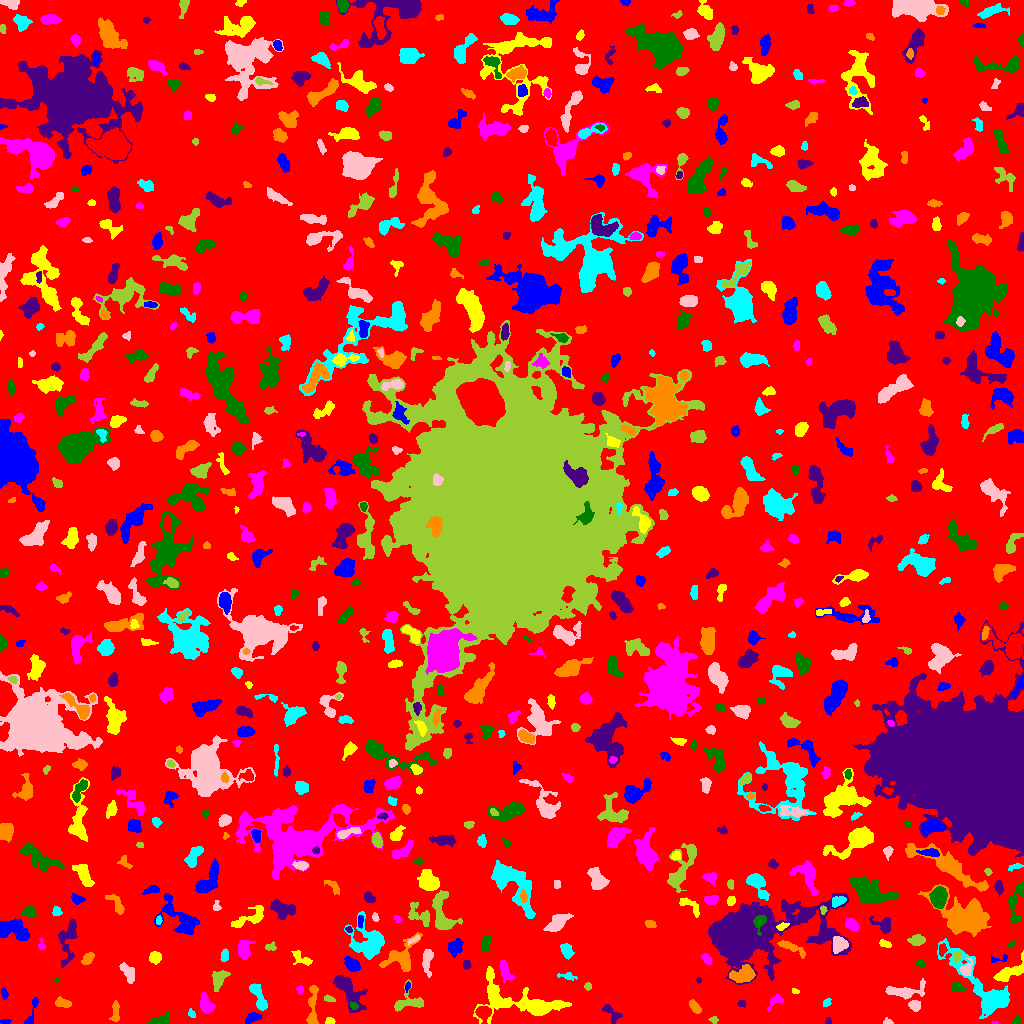

Data behind this chart, as committed beside it:
ID, X, Y, A, B, theta, total_flux, mu_max, mu_median, mu_mean, R_fwhm, R_e, R10, R90, x_start, x_end, y_start, y_end, area, greylevel
0, 504.7, 510.1, 302.8, 298.7, -1.387, 1238438, 22.0, 1.0, 1.613, 6.077, 226, 85.09, 369.8, 0, 1023, 0, 1023, 767937, 1.613
1, 5.87, 2.043, 2.473, 1.244, -0.01463, 69.0, 3.0, 1.0, 1.408, 2.523, 2.185, 0.7979, 3.523, 0, 11, 0, 4, 49, 5.408
2, 329.8, 2.349, 2.134, 1.669, 0.01614, 172.0, 5.0, 3.0, 2.774, 3.241, 2.394, 0.9772, 3.7, 325, 335, 0, 6, 62, 6.774
3, 994.8, 0.4839, 1.668, 0.6147, 0.01905, 31.0, 3.0, 2.0, 1.55, 1.871, 1.262, 0.5642, 1.871, 992, 998, 0, 2, 20, 6.55
4, 1017, 2.5, 2.153, 2.014, 0.3851, 124.0, 4.0, 2.0, 1.938, 3.656, 2.523, 0.9772, 3.949, 1012, 1021, 0, 7, 64, 5.938
5, 828.2, 2.057, 1.751, 1.647, -1.22, 70.0, 3.0, 2.0, 1.707, 2.821, 2.111, 0.7979, 3.141, 825, 831, 0, 6, 41, 5.707
6, 115.3, 10.63, 5.82, 1.953, 1.535, 230.0, 3.0, 1.0, 1.586, 4.72, 3.868, 1.493, 6.077, 109, 119, 2, 23, 145, 5.586
7, 191.4, 9.708, 2.004, 1.479, -1.09, 72.0, 4.0, 1.0, 1.263, 2.585, 1.954, 0.7979, 3.241, 188, 195, 6, 15, 57, 6.263
8, 887.7, 1.517, 2.273, 1.405, -0.1713, 143.0, 7.0, 3.0, 2.804, 2.394, 2.111, 0.7979, 3.338, 883, 893, 0, 6, 51, 6.804
9, 713.9, 3.561, 2.179, 1.514, -0.1026, 82.0, 3.0, 1.0, 1.464, 2.764, 2.257, 0.7979, 3.613, 708, 718, 0, 7, 56, 5.464
10, 803.9, 5.035, 7.187, 3.471, 0.3386, 896.0, 6.0, 2.0, 2.496, 7.485, 5.863, 2.257, 9.115, 787, 818, 0, 17, 359, 6.496
11, 251.9, 5.482, 4.036, 2.162, 0.4855, 371.0, 5.0, 2.0, 2.669, 4.687, 3.7, 1.493, 5.726, 245, 262, 0, 11, 139, 7.669
12, 503.6, 24.91, 21.1, 11.43, -0.1951, 2883, 9.0, 3.0, 3.193, 7.797, 9.322, 3.478, 14.98, 473, 571, 0, 57, 903, 6.193
13, 206, 19.14, 5.142, 2.829, -1.154, 537.0, 5.0, 2.0, 2.452, 5.754, 4.618, 1.784, 7.047, 200, 215, 10, 31, 219, 6.452
14, 159.1, 2.768, 4.992, 2.258, 0.2377, 414.0, 7.0, 2.0, 2.509, 3.613, 3.742, 1.493, 6.024, 146, 168, 0, 12, 165, 6.509
15, 610.9, 10.49, 6.323, 2.711, -0.8371, 328.0, 6.0, 2.0, 1.941, 4.029, 3.785, 1.382, 6.333, 602, 622, 0, 19, 169, 5.941
16, 694.2, 17, 3.481, 1.89, -0.8923, 363.0, 6.0, 3.0, 2.927, 4.583, 3.241, 1.382, 5.14, 689, 701, 10, 24, 124, 6.927
17, 258.7, 26.36, 8.671, 2.423, -1.134, 589.0, 6.0, 2.0, 2.214, 5.557, 4.687, 1.784, 7.736, 249, 267, 13, 40, 266, 6.214
18, 914.6, 18.24, 2.647, 2.31, -0.506, 545.0, 12.0, 4.0, 4.542, 3.7, 3.09, 1.128, 5.015, 908, 920, 12, 23, 120, 9.542
19, 409, 21.53, 8.289, 5.64, 0.1664, 960.0, 6.0, 3.0, 3.107, 7.777, 5.698, 2.257, 8.849, 394, 423, 12, 44, 309, 6.107
20, 680.1, 5.793, 5.086, 2.92, -0.8769, 617.0, 7.0, 3.0, 2.995, 5.078, 4.478, 1.693, 6.84, 673, 691, 0, 20, 206, 6.995
21, 32.11, 11.7, 9.79, 1.8, 1.291, 182.0, 3.0, 1.0, 1.328, 3.742, 3.523, 1.382, 5.863, 24, 38, 0, 26, 137, 5.328
22, 540.6, 17.63, 11.28, 3.059, 0.001888, 1074, 5.0, 2.0, 2.665, 7.797, 6.604, 2.585, 10.19, 518, 564, 9, 25, 403, 7.665
23, 775.1, 22.36, 4.444, 2.561, 0.5951, 143.0, 4.0, 1.0, 1.135, 3.785, 3.141, 1.128, 4.853, 767, 784, 12, 29, 126, 6.135
24, 354.1, 17.11, 1.676, 1.402, -0.08611, 63.0, 4.0, 1.0, 1.086, 2.394, 1.784, 0.5642, 2.932, 350, 358, 14, 22, 58, 9.086
25, 741.4, 19.58, 2.149, 1.675, -0.03888, 92.0, 3.0, 2.0, 1.673, 3.192, 2.394, 0.9772, 3.656, 737, 745, 16, 23, 55, 5.673
26, 62.06, 20.63, 4.062, 2.078, -0.2482, 356.0, 5.0, 3.0, 2.618, 4.787, 3.568, 1.493, 5.499, 55, 71, 16, 27, 136, 6.618
27, 827, 21.0, 2.101, 1.537, 0.7963, 163.0, 6.0, 2.0, 2.587, 2.821, 2.185, 0.7979, 3.7, 823, 831, 17, 25, 63, 6.587
28, 903.8, 32.37, 10.13, 3.016, 0.07731, 1032, 8.0, 3.0, 2.932, 6.358, 5.47, 2.111, 8.74, 885, 925, 24, 45, 352, 6.932
29, 328.8, 24.74, 2.863, 1.402, -0.2443, 101.0, 5.0, 1.0, 1.507, 1.871, 2.394, 0.7979, 3.989, 324, 335, 22, 29, 67, 5.507
30, 87.2, 32.88, 3.523, 1.537, 0.2644, 125.0, 3.0, 2.0, 1.582, 3.656, 2.932, 1.128, 4.478, 81, 94, 29, 36, 79, 5.582
31, 4.101, 29.63, 2.827, 1.466, -1.478, 109.0, 4.0, 1.0, 1.535, 3.141, 2.523, 0.7979, 4.107, 1, 8, 24, 36, 71, 5.535
32, 793.7, 32.68, 1.502, 0.7024, -0.1484, 19.0, 2.0, 0.0, 0.475, 2.111, 1.128, 0.0, 1.954, 792, 799, 30, 35, 40, 6.475
33, 300.2, 33.96, 2.123, 1.686, 1.422, 97.0, 3.0, 2.0, 1.796, 3.192, 2.394, 0.9772, 3.7, 296, 303, 29, 38, 54, 5.796
34, 956.8, 36.13, 3.341, 2.323, -0.1088, 524.0, 9.0, 4.0, 4.26, 3.909, 3.478, 1.382, 5.499, 951, 966, 32, 41, 123, 7.26
35, 346.4, 34.86, 10.56, 4, -0.9741, 1545, 10.0, 2.0, 2.921, 5.997, 5.89, 2.257, 10.54, 333, 367, 11, 48, 529, 6.921
36, 312.4, 16.75, 12.41, 2.104, 1.525, 649.0, 7.0, 2.0, 2.31, 4.687, 4.82, 1.871, 7.899, 306, 318, 0, 38, 281, 6.31
37, 985.5, 32.05, 22.88, 6.758, -0.8329, 6443, 21.0, 4.0, 5.387, 7.632, 8.704, 3.29, 16.31, 937, 1009, 5, 85, 1196, 8.387
38, 128.1, 50.85, 5.512, 2.531, -1.013, 424.0, 4.0, 2.0, 2.109, 6.723, 4.583, 1.784, 6.723, 119, 134, 40, 61, 201, 6.109
39, 587.8, 37.04, 1.817, 1.652, 1.516, 143.0, 5.0, 2.0, 2.648, 2.821, 2.185, 0.7979, 3.478, 584, 591, 33, 41, 54, 6.648
40, 831.4, 38.02, 4.154, 1.395, 0.4461, 129.0, 3.0, 2.0, 1.697, 3.785, 2.932, 1.128, 4.406, 825, 839, 34, 42, 76, 5.697
41, 407.5, 36.8, 2.059, 1.134, 1.28, 86.0, 4.0, 2.0, 1.83, 2.764, 1.871, 0.7979, 3.038, 405, 410, 31, 42, 47, 7.83
42, 1009, 51.04, 9.292, 3.091, 0.5052, 1118, 8.0, 3.0, 3.388, 6.747, 5.441, 2.111, 8.74, 993, 1023, 42, 73, 330, 8.388
43, 505.0, 52.54, 5.776, 2.467, -1.218, 535.0, 7.0, 3.0, 2.744, 4.26, 4.334, 1.596, 6.77, 499, 514, 40, 63, 195, 6.744
44, 56.79, 43.5, 0.982, 0.7726, -0.0, 28.0, 4.0, 0.5, 1.167, 1.784, 0.9772, 0.0, 1.693, 54, 59, 41, 46, 24, 6.167
45, 698.9, 43.42, 1.422, 1.262, -1.555, 45.0, 3.0, 1.0, 1.452, 1.954, 1.693, 0.5642, 2.764, 696, 701, 40, 46, 31, 6.452
46, 743.6, 48.25, 5.563, 3.111, 0.1361, 1058, 9.0, 3.0, 3.226, 5.614, 4.886, 1.871, 7.939, 729, 755, 41, 59, 328, 10.23
47, 567.6, 47.18, 4.765, 1.598, -0.15, 147.0, 4.0, 1.0, 1.47, 3.613, 3.09, 1.128, 4.983, 557, 577, 43, 51, 100, 5.47
48, 427.4, 63.67, 7.012, 2.441, 1.528, 414.0, 4.0, 2.0, 1.935, 6.555, 4.72, 1.784, 7.378, 422, 433, 46, 74, 214, 5.935
49, 218.7, 43.63, 5.572, 2.922, 1.092, 480.0, 5.0, 2.0, 2.078, 5.202, 4.652, 1.693, 7.334, 212, 230, 32, 53, 231, 6.078
50, 877.9, 50.3, 3.847, 2.031, -0.1385, 200.0, 3.0, 1.0, 1.562, 4.334, 3.29, 1.382, 5.352, 871, 886, 47, 55, 128, 5.562
51, 351.6, 59.09, 3.672, 2.678, -0.5831, 637.0, 10.0, 3.0, 3.37, 4.184, 3.868, 1.493, 6.383, 344, 360, 52, 67, 189, 7.37
52, 301.7, 64.66, 6.159, 2.639, -0.5154, 228.0, 4.0, 1.0, 1.373, 4.37, 3.868, 1.382, 6.358, 291, 312, 58, 73, 166, 5.373
53, 706.5, 64.93, 3.094, 1.777, -0.8952, 302.0, 8.0, 3.0, 3.146, 3.432, 2.877, 1.128, 4.652, 701, 712, 59, 70, 96, 7.146
54, 920.6, 59.86, 2.051, 1.546, -0.3638, 100.0, 3.0, 2.0, 1.852, 3.09, 2.257, 0.9772, 3.568, 916, 924, 56, 63, 54, 6.852
55, 466.6, 58.43, 2.375, 1.761, 1.552, 142.0, 4.0, 2.0, 2.058, 3.949, 2.523, 0.9772, 3.868, 463, 471, 54, 63, 69, 7.058
56, 87.84, 64.86, 3.327, 2.104, 0.8263, 335.0, 6.0, 3.0, 2.659, 4.514, 3.385, 1.382, 5.262, 81, 94, 59, 71, 126, 6.659
57, 224.4, 67.76, 2.939, 1.665, 1.419, 282.0, 7.0, 3.0, 3.0, 3.432, 2.764, 1.128, 4.37, 220, 228, 62, 75, 94, 7.0
58, 966.3, 53.72, 3.384, 2.412, 1.127, 365.0, 7.0, 2.0, 2.57, 3.742, 3.241, 1.262, 5.352, 959, 972, 48, 65, 142, 9.57
59, 956.8, 67.44, 2.333, 1.676, 1.347, 206.0, 6.0, 3.0, 2.608, 3.568, 2.523, 0.9772, 3.785, 953, 961, 61, 72, 79, 10.61
... 726 more rows
